Run: headless pygame with SDL's dummy video driver; simulated clock (each Clock.tick advances the game by its frame time, no real sleeping); random seed 0; keys injected as events and as key.get_pressed() state; no mouse input.
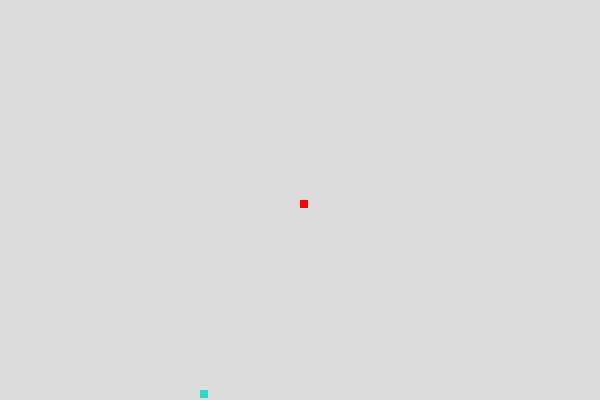
Frame 1 of 4 · flips 1–60 · no input
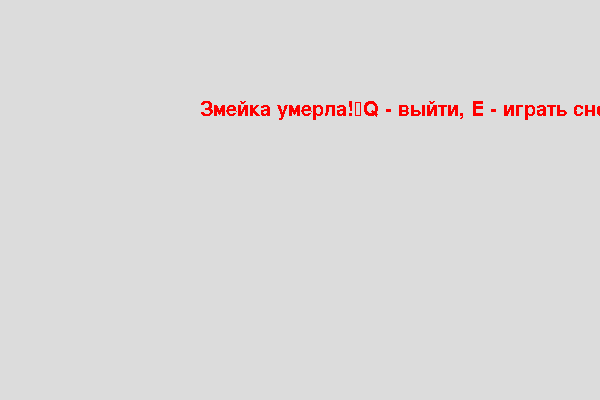
Frame 2 of 4 · flips 61–180 · tapped SPACE, RETURN · held RIGHT (→), D
Frame 3 of 4 · flips 181–300 · held DOWN (↓), S · screen unchanged from frame 2, image omitted
Frame 4 of 4 · flips 301–420 · held LEFT (←), A, UP (↑), W · screen unchanged from frame 3, image omitted

The pygame program that drew these frames:

import time
import random
import pygame

# colors
RED = (255, 0, 0)
BackGroud = (220, 220, 220)
dot = (48, 213, 200)

pygame.init()
HEIGHT, WIDTH = 600, 400
screen = pygame.display.set_mode((HEIGHT, WIDTH))

pygame.display.set_caption('snake')

font = pygame.font.SysFont('Impact', 30)

snake_move = 8
snake_speed = 10

clock = pygame.time.Clock()


def message(txt, color):
    text = font.render(txt, False, color)
    screen.blit(text, [HEIGHT / 2 - 100, WIDTH / 2 - 100])


def gameLoop():
    game = True
    game_close = False
    x, y = HEIGHT / 2, WIDTH / 2
    x_move, y_move = 0, 0

    snake = []
    snake_length = 1

    dot_x = round(random.randrange(0, WIDTH - snake_move) / 10.0) * 10.0
    dot_y = round(random.randrange(0, WIDTH - snake_move) / 10.0) * 10.0

    while game:

        while game_close == True:
            screen.fill(BackGroud)
            message("Змейка умерла!\nQ - выйти, Е - играть снова", RED)
            pygame.display.update()
            for event in pygame.event.get():
                if event.type == pygame.KEYDOWN:
                    if event.key == pygame.K_q:
                        #game = False
                        pygame.quit()
                        quit()
                    elif event.key == pygame.K_e:
                        gameLoop()

        for event in pygame.event.get():
            if event.type == pygame.QUIT:
                game = False
            if event.type == pygame.KEYDOWN:
                if event.key == pygame.K_a:
                    x_move = -snake_move
                    y_move = 0
                elif event.key == pygame.K_d:
                    x_move = snake_move
                    y_move = 0
                elif event.key == pygame.K_w:
                    y_move = -snake_move
                    x_move = 0
                elif event.key == pygame.K_s:
                    y_move = snake_move
                    x_move = 0

        if x >= HEIGHT or x < 0 or y >= WIDTH or y < 0:
            game_close = True

        x += x_move
        y += y_move
        screen.fill(BackGroud)

        pygame.draw.rect(screen, dot, [dot_x, dot_y, snake_move, snake_move])
        pygame.draw.rect(screen, RED, [x, y, snake_move, snake_move])
        pygame.display.update()
        clock.tick(snake_speed)


gameLoop()
